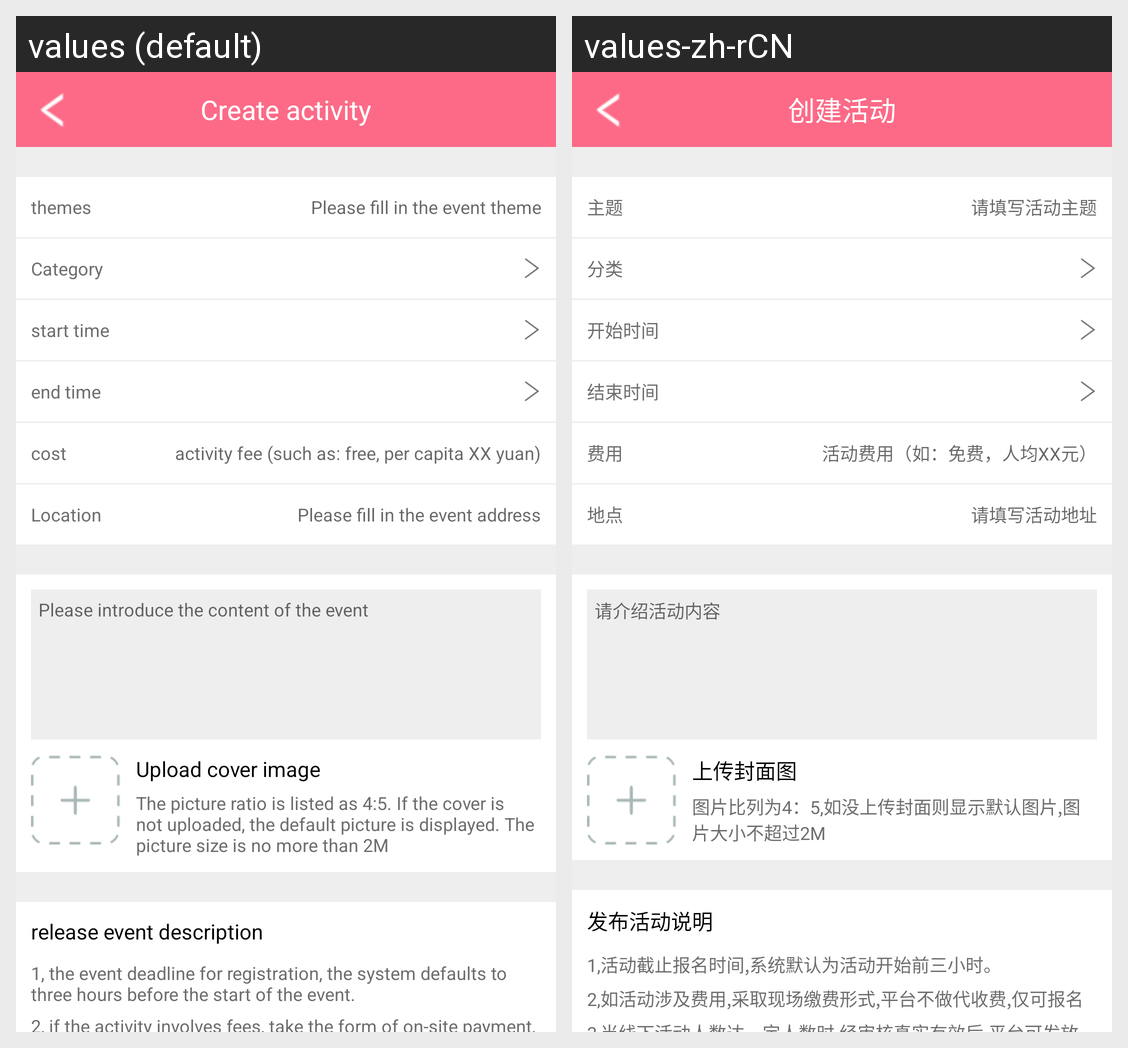

Translations of the strings shown on this Android screen, per locale in the grid:
Android screen res/layout/activity_creategettogether.xml rendered under 2 locales, left to right: values (default), values-zh-rCN. Device: Nexus 5 (rendered at 1080×1920; each locale shown at half size, 540×960, under a caption strip naming it); theme Theme.MaterialComponents.DayNight.NoActionBar.
Strings drawn on this screen, with the default value and each locale's value (text and hints the layout hard-codes, and strings that could not be matched under every locale, appear in the picture but are not listed):

find_reminder13
  values: Create activity
  values-zh-rCN: 创建活动

find_reminder14
  values: themes
  values-zh-rCN: 主题

find_reminder15
  values: Please fill in the event theme
  values-zh-rCN: 请填写活动主题

tab_category
  values: Category
  values-zh-rCN: 分类

find_reminder16
  values: start time
  values-zh-rCN: 开始时间

find_reminder17
  values: end time
  values-zh-rCN: 结束时间

find_reminder18
  values: cost
  values-zh-rCN: 费用

find_reminder19
  values: activity fee (such as: free, per capita XX yuan)
  values-zh-rCN: 活动费用（如：免费，人均XX元）

find_reminder20
  values: Location
  values-zh-rCN: 地点

find_reminder21
  values: Please fill in the event address
  values-zh-rCN: 请填写活动地址

find_reminder22
  values: Please introduce the content of the event
  values-zh-rCN: 请介绍活动内容

find_reminder23
  values: Upload cover image
  values-zh-rCN: 上传封面图

find_reminder24
  values: The picture ratio is listed as 4:5. If the cover is not uploaded, the default picture is displayed. The picture size is no more than 2M
  values-zh-rCN: 图片比列为4：5,如没上传封面则显示默认图片,图片大小不超过2M

find_reminder25
  values: release event description
  values-zh-rCN: 发布活动说明

find_reminder26
  values: 1, the event deadline for registration, the system defaults to three hours before the start of the event.
  values-zh-rCN: 1,活动截止报名时间,系统默认为活动开始前三小时。
